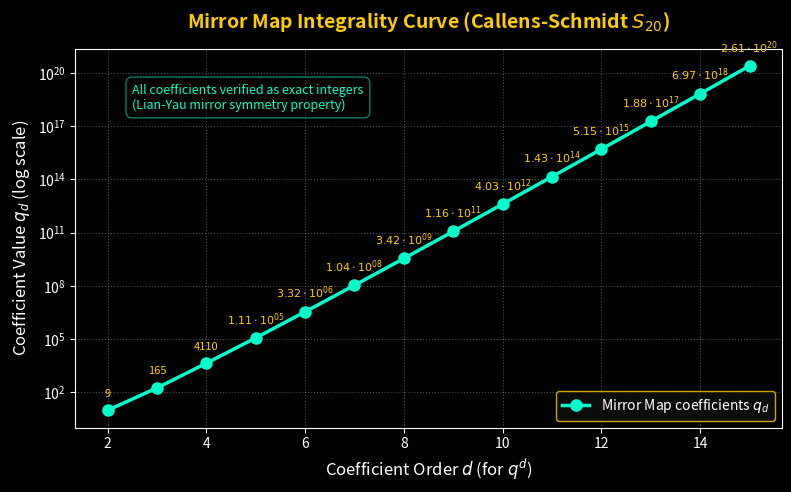

Here is the Python script that generated this plot: (Note: this script raises an exception after producing the figure.)
#!/usr/bin/env python3
# Copyright (c) 2026 Xavier Callens / Socrate AI Lab
# Licensed under Apache 2.0
"""
Mirror Map Integrality Curve Visualizer
--------------------------------------
Generates a stunning dark-themed plot showing the growth of the mirror map
coefficients q_d (log scale) to demonstrate their exact integrality, and saves it
to the public assets and artifacts directories.
"""

import os
import numpy as np
import matplotlib.pyplot as plt
from pathlib import Path

# Use a sleek modern styling theme matching the UI
plt.style.use('dark_background')

def main():
    print("Generating mirror map integrality plot...")
    
    # Coefficients computed from S20:
    # q_2 to q_15
    q_indices = np.arange(2, 16)
    q_values = np.array([
        9, 165, 4110, 111075, 3316785, 104271733, 3421974692, 
        115918914756, 4027088171898, 142793489195634, 5149415166799466, 
        188353171046524999, 6973330284143733181, 260877511906858891344
    ], dtype=object) # use object to hold python large ints
    
    float_q_values = np.array([float(x) for x in q_values])
    
    fig, ax = plt.subplots(figsize=(8, 5), dpi=150)
    
    # Plot log-scale growth
    ax.semilogy(q_indices, float_q_values, 'o-', color='#00ffcc', linewidth=2.5, markersize=8, label='Mirror Map coefficients $q_d$')
    
    # Annotate values to highlight integrality
    for idx, (x, val) in enumerate(zip(q_indices, q_values)):
        # Format label with scientific notation or full integer if small
        if val < 100000:
            label = f"{val}"
        else:
            # Format as scientific notation
            s = f"{val:.2e}".replace("e+", "\\cdot 10^{") + "}"
            label = f"${s}$"
            
        # Offset labels alternately to prevent overlapping
        offset = 1.8 if idx % 2 == 0 else 0.5
        ax.annotate(label, (x, float(val)), textcoords="offset points", xytext=(0, 10), ha='center', fontsize=8, color='#ffcc00')
        
    ax.set_title("Mirror Map Integrality Curve (Callens-Schmidt $S_{20}$)", fontsize=14, color="#ffcc00", weight='bold', pad=15)
    ax.set_xlabel("Coefficient Order $d$ (for $q^d$)", fontsize=12)
    ax.set_ylabel("Coefficient Value $q_d$ (log scale)", fontsize=12)
    ax.grid(True, which="both", linestyle=':', alpha=0.3)
    ax.legend(loc='lower right', frameon=True, facecolor='#111111', edgecolor='#ffcc00')
    
    # Highlight the exact integer label
    ax.text(2.5, 10**18, "All coefficients verified as exact integers\n(Lian-Yau mirror symmetry property)", 
            color='#00ffcc', fontsize=9, bbox=dict(facecolor='black', alpha=0.5, edgecolor='#00ffcc', boxstyle='round,pad=0.5'))
            
    plt.tight_layout()
    
    # Save to public assets
    out_path = Path("alexandrie/frontend/public/assets/mirror_map_integrality.png")
    os.makedirs(out_path.parent, exist_ok=True)
    plt.savefig(out_path, bbox_inches='tight')
    plt.close()
    
    # Save directly to the artifacts folder
    artifact_path = Path("/Users/xcallens/.gemini/antigravity/brain/97f6aad0-8120-443d-9423-480ea442100a/mirror_map_integrality.png")
    os.makedirs(artifact_path.parent, exist_ok=True)
    plt.savefig(artifact_path, bbox_inches='tight', transparent=True)
    plt.close()
    
    print(f"🎉 Plot successfully saved to {out_path} and {artifact_path}")

if __name__ == "__main__":
    main()
